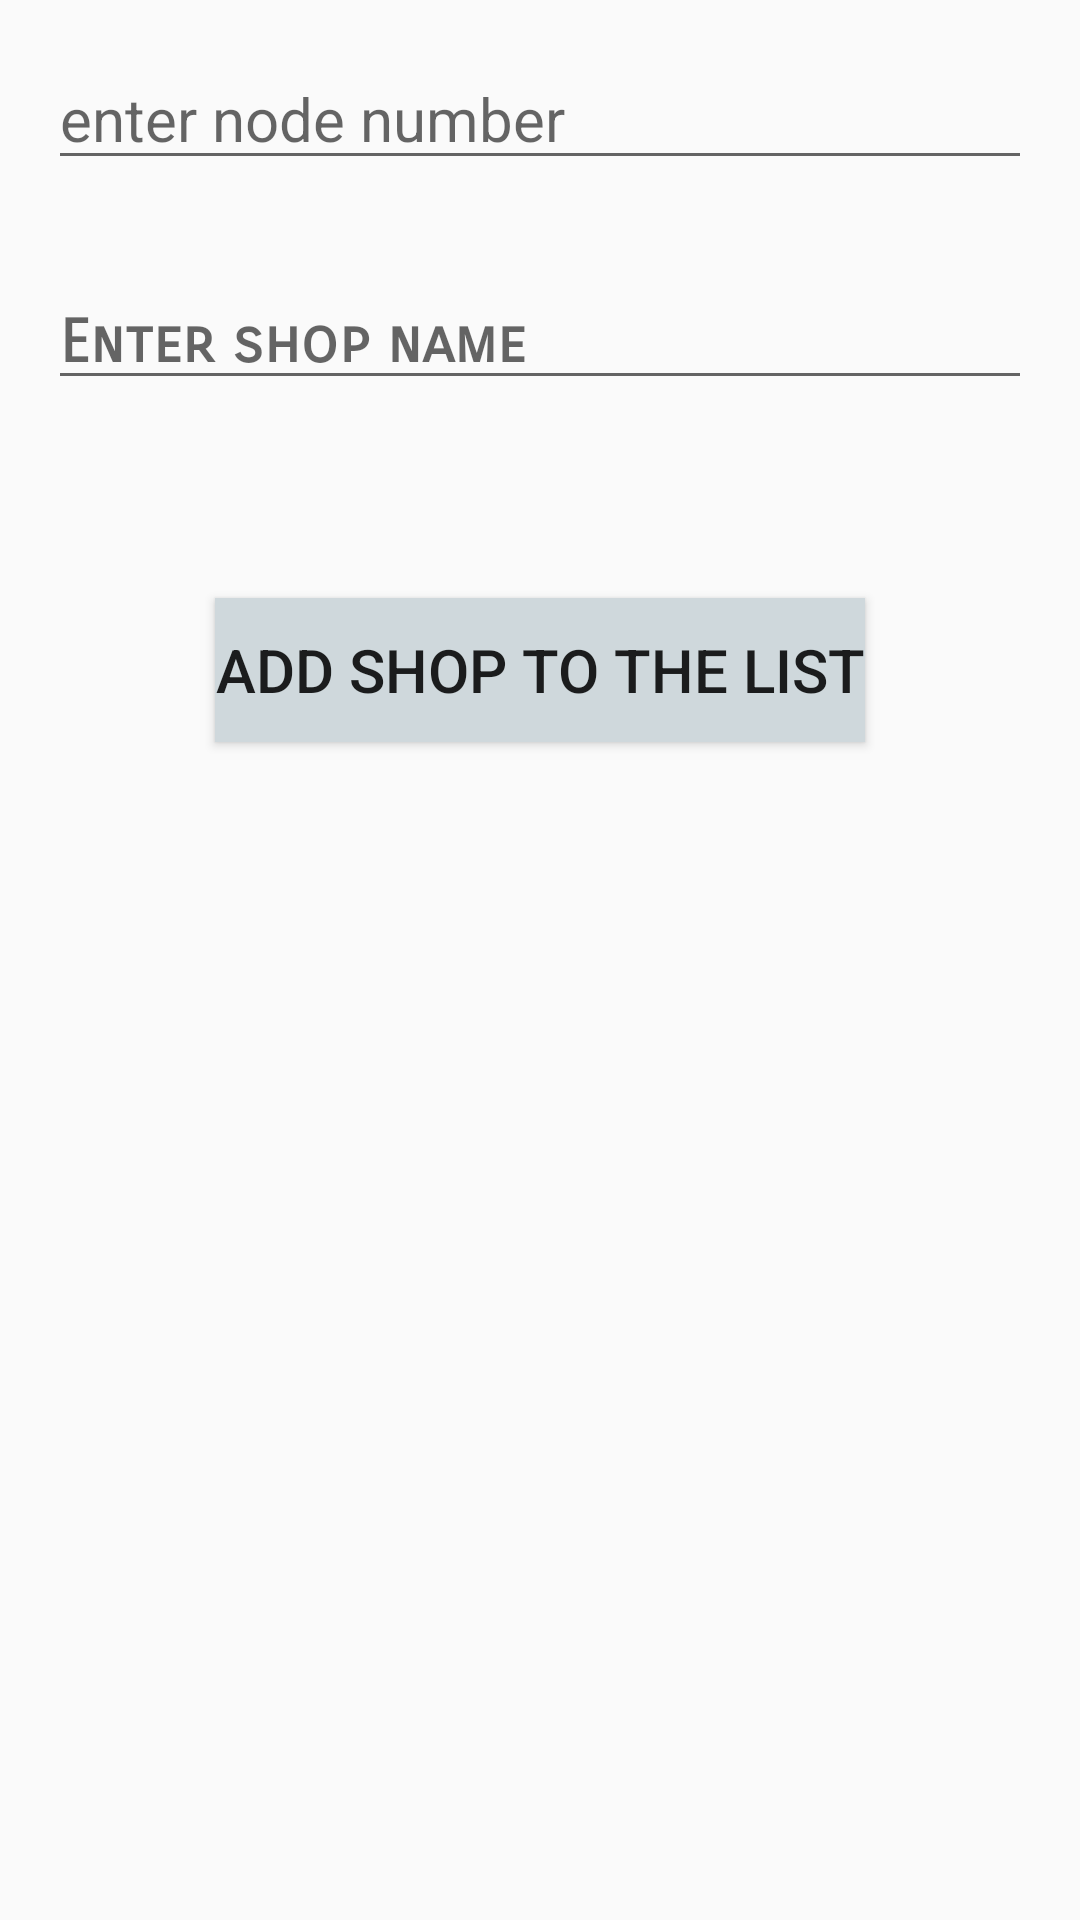

Produce the Android XML layout that renders to this screen, including the resource entries it uses.
<!-- AndroidManifest.xml: application theme AppTheme -->
<!-- res/layout/activity_shop.xml -->
<?xml version="1.0" encoding="utf-8"?>
<LinearLayout xmlns:android="http://schemas.android.com/apk/res/android"
    xmlns:app="http://schemas.android.com/apk/res-auto"
    xmlns:tools="http://schemas.android.com/tools"
    android:layout_width="match_parent"
    android:layout_height="match_parent"
    android:orientation="vertical"
    tools:context="app.salesforce.gnt.com.salesforce.ShopActivity">

    <EditText
        android:id="@+id/et_node_number"
        android:layout_width="match_parent"
        android:layout_height="wrap_content"
        android:hint="enter node number"
        android:layout_margin="16dp"
        android:inputType="number"
        android:ems="10"
        android:textSize="20sp"
        android:fontFamily="sans-serif"
        />

    <EditText
        android:id="@+id/et_shop_name"
        android:layout_width="match_parent"
        android:layout_height="wrap_content"
        android:hint="Enter shop name"
        android:inputType="text"
        android:layout_margin="16dp"
        android:ems="10"
        android:textSize="20sp"
        android:textStyle="bold"
        android:fontFamily="sans-serif-smallcaps"/>

    <Button
        android:id="@+id/btn_add_shop"
        android:layout_width="wrap_content"
        android:layout_height="wrap_content"
        android:layout_gravity="center"
        android:layout_marginTop="50dp"
        android:text="Add shop to the list"
        android:textSize="20sp"
        android:background="#CFD8DC"/>




</LinearLayout>
<!-- resources referenced by this layout -->
<resources>
  <style name="AppTheme" parent="Theme.AppCompat.Light.DarkActionBar">
          
          <item name="colorPrimary">@color/colorPrimary</item>
          <item name="colorPrimaryDark">@color/colorPrimaryDark</item>
          <item name="colorAccent">@color/colorAccent</item>
      </style>
  <!-- not gathered from this repository: default colours our renderer supplied (Android Studio template values) -->
  <color name="colorPrimary">#FF6200EE</color>
  <color name="colorPrimaryDark">#FF3700B3</color>
  <color name="colorAccent">#FF03DAC5</color>
</resources>
